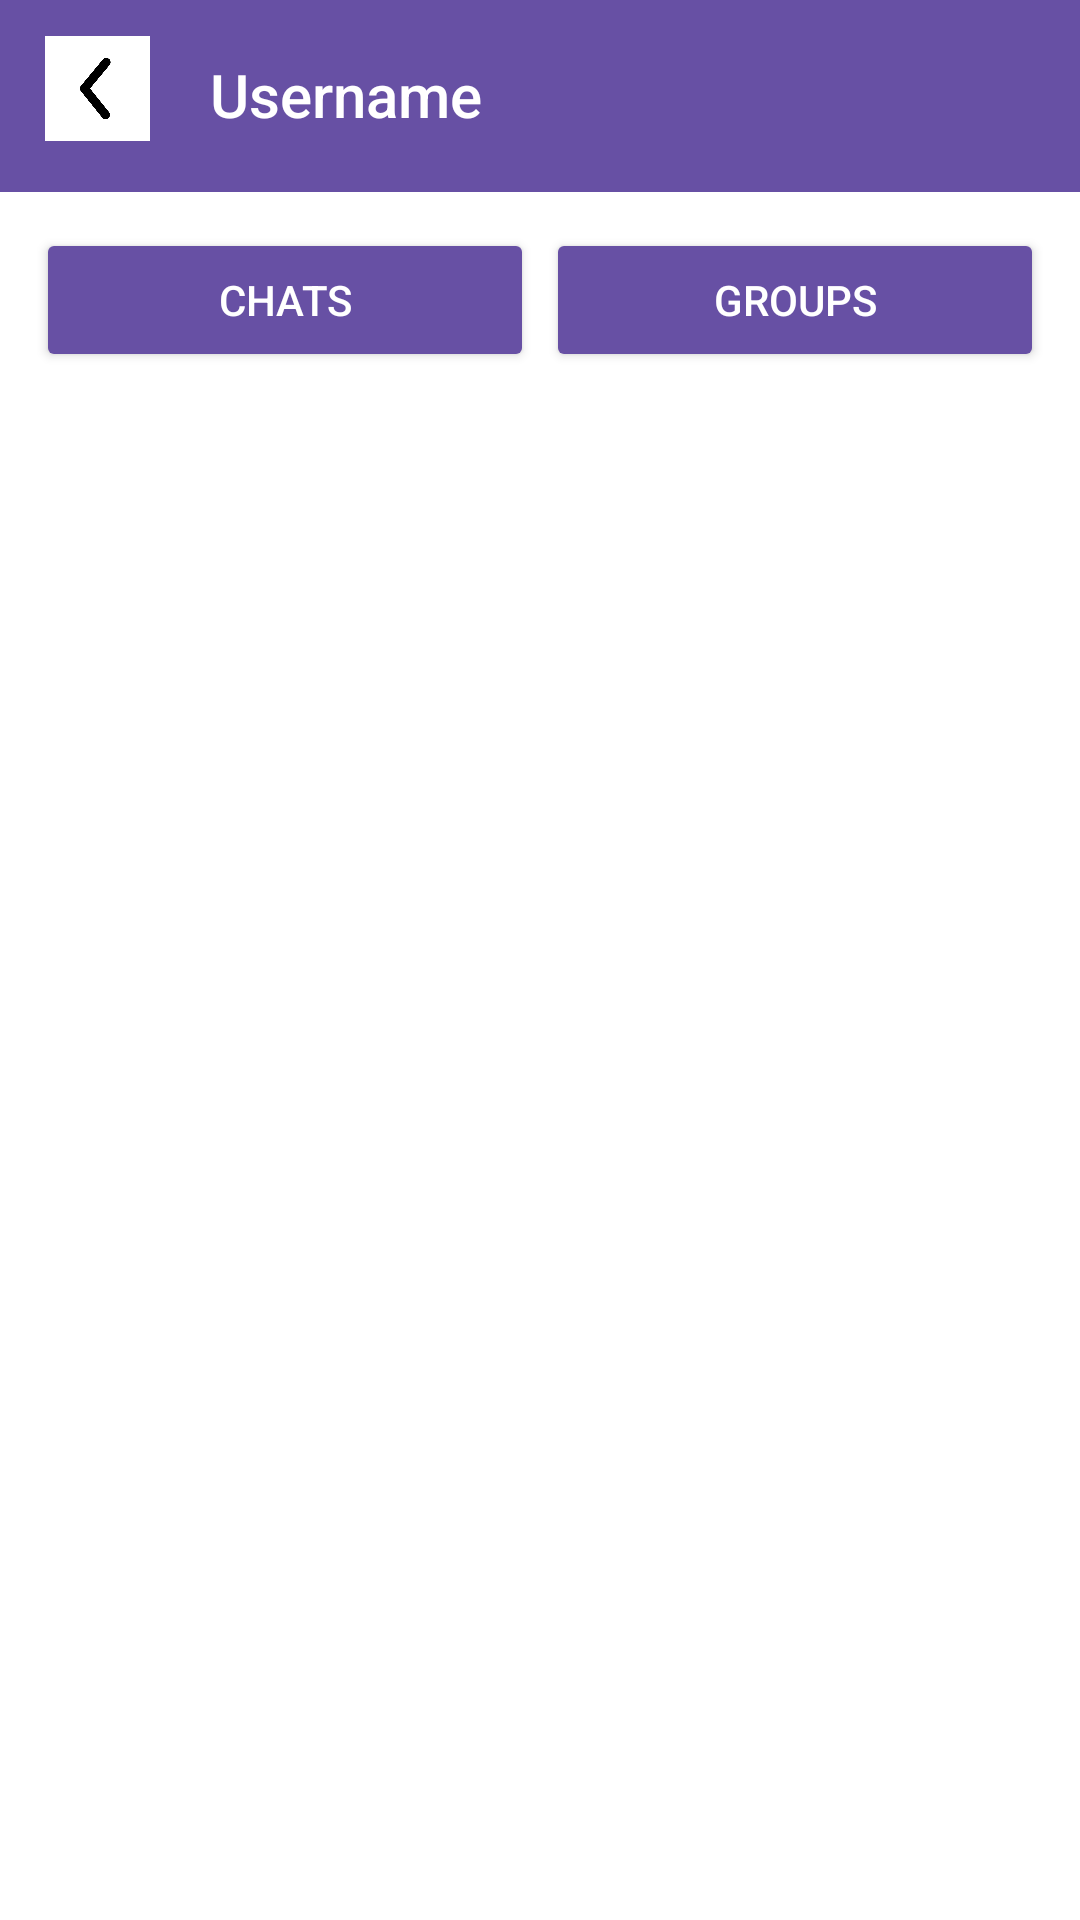

The Android layout XML behind this screen, and the referenced resources:
<!-- AndroidManifest.xml: application theme Theme.Signup -->
<!-- res/layout/front_chat.xml -->
<?xml version="1.0" encoding="utf-8"?>
<RelativeLayout xmlns:android="http://schemas.android.com/apk/res/android"
    xmlns:app="http://schemas.android.com/apk/res-auto"
    android:layout_width="match_parent"
    android:layout_height="match_parent"
    android:background="@color/white"
    android:textColor="@color/black">

    
    <androidx.appcompat.widget.Toolbar
        android:id="@+id/toolbar"
        android:layout_width="match_parent"
        android:layout_height="wrap_content"
        android:background="#6750A4"
        android:theme="@style/ThemeOverlay.AppCompat.Dark.ActionBar" />

    
    <TextView
        android:id="@+id/username"
        android:layout_width="wrap_content"
        android:layout_height="wrap_content"
        android:layout_marginStart="70dp"
        android:layout_marginTop="18dp"
        android:fontFamily="sans-serif-medium"
        android:text="Username"
        android:textColor="#FFFFFF"
        android:textSize="20sp" />

    
    <ImageView
        android:id="@+id/back_button"
        android:layout_width="35dp"
        android:layout_height="35dp"
        android:layout_marginStart="15dp"
        android:layout_marginTop="12dp"
        android:src="@drawable/backarrow" />

    
    <LinearLayout
        android:id="@+id/buttons_container"
        android:layout_width="match_parent"
        android:layout_height="wrap_content"
        android:layout_below="@id/toolbar"
        android:orientation="horizontal"
        android:padding="10dp">

        <Button
            android:id="@+id/chats_button"
            android:layout_width="0dp"
            android:layout_height="wrap_content"
            android:layout_weight="1"
            android:layout_margin="2dp"
            android:backgroundTint="#6750A4"
            android:textColor="@color/white"
            android:text="Chats" />

        <Button
            android:id="@+id/groups_button"
            android:layout_width="0dp"
            android:layout_height="wrap_content"
            android:textColor="@color/white"
            android:layout_weight="1"
            android:layout_margin="2dp"
            android:backgroundTint="#6750A4"
            android:text="Groups" />
    </LinearLayout>

    
    <ListView
        android:id="@+id/names_list_view"
        android:layout_width="match_parent"
        android:layout_height="match_parent"
        android:layout_below="@id/buttons_container"
        android:layout_weight="1"
        android:textColor="@color/black"
        android:divider="@android:color/darker_gray"
        android:dividerHeight="1dp"
        android:padding="8dp" />
</RelativeLayout>
<!-- resources referenced by this layout -->
<resources>
  <color name="black">#FF000000</color>
  <color name="white">#FFFFFFFF</color>
  <!-- drawable backarrow: png bitmap (drawable, 21492 bytes) -->
  <style name="Theme.Signup" parent="Base.Theme.Signup" />
  <style name="Base.Theme.Signup" parent="Theme.Material3.DayNight.NoActionBar">
          
          
      </style>
</resources>
